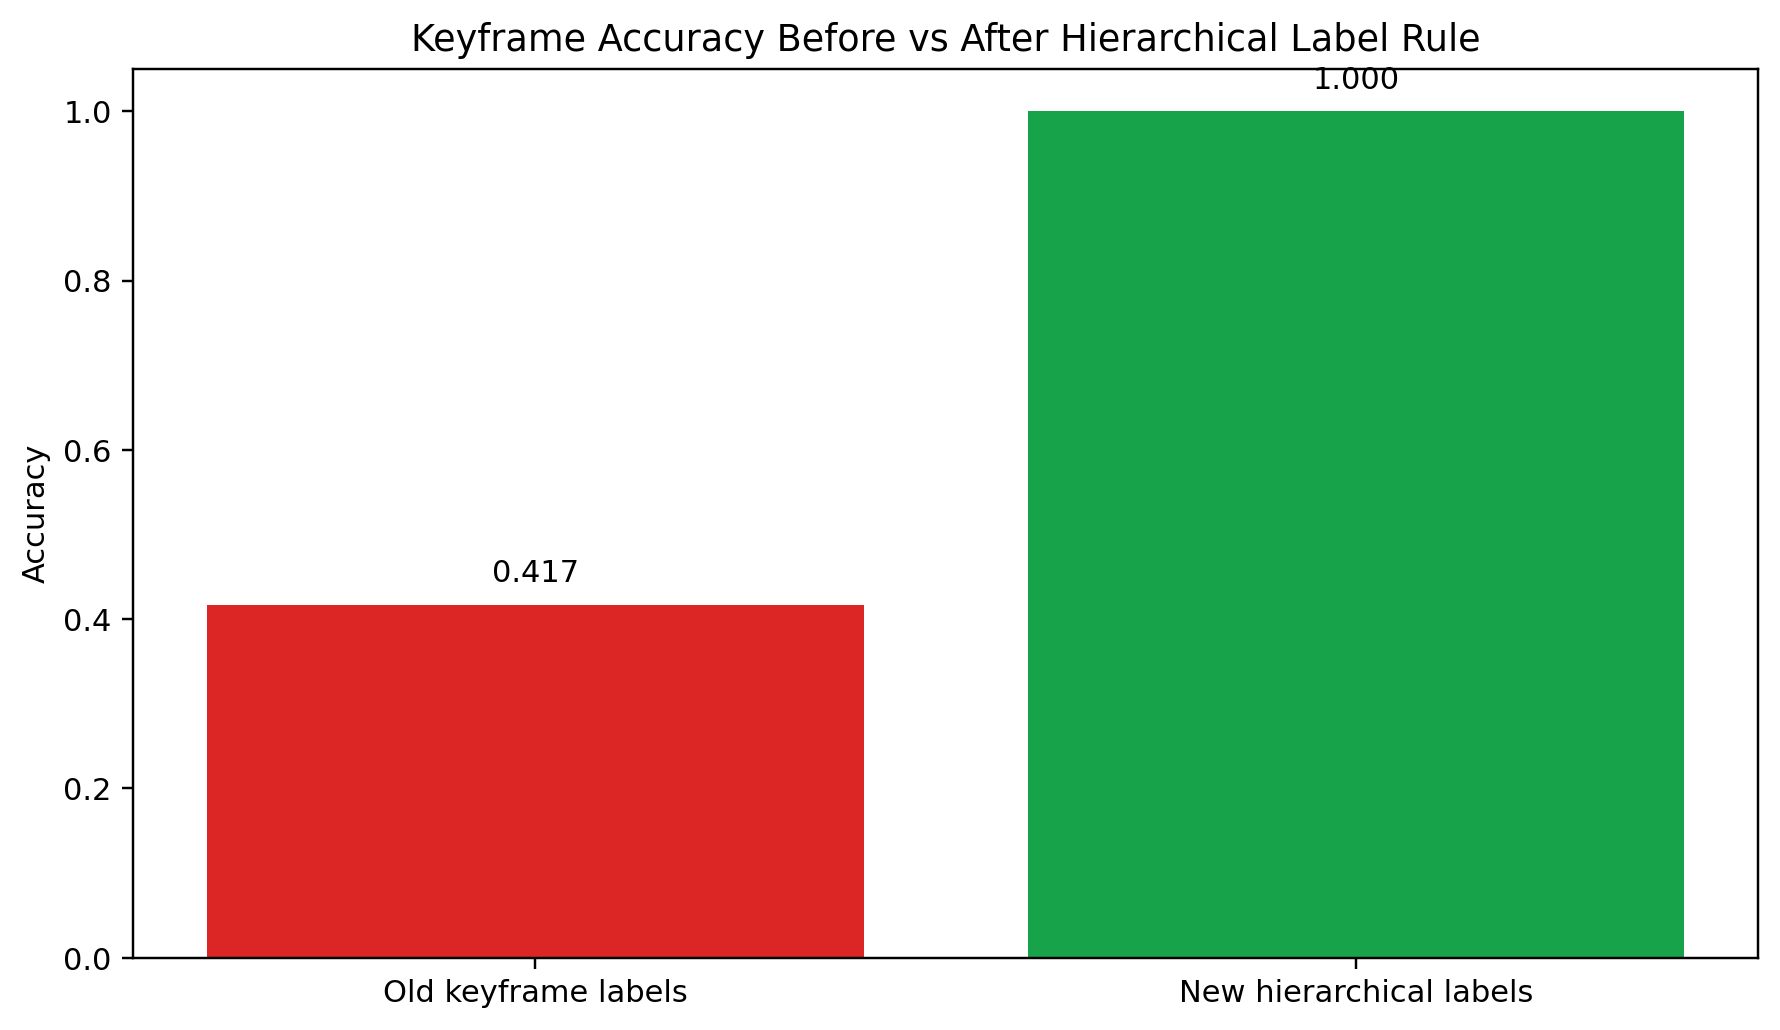

Values plotted in this chart, from the file beside it:
filename, k, old_true, new_true, pred, old_correct, new_correct, jsr_db, isr_db, inr_db
sim_keyframe_01_k0001_mod_none.png, 1, mod, none, none, 0, 1, -49.12, -12.17, 26.95
sim_keyframe_02_k0007_mod_none.png, 7, mod, none, none, 0, 1, -48.02, -9.881, 28.14
sim_keyframe_03_k0194_mod_none.png, 194, mod, none, none, 0, 1, -50.31, -13.2, 27.11
sim_keyframe_04_k0258_tone_tone.png, 258, tone, tone, tone, 1, 1, 10.88, -14.61, 49.59
sim_keyframe_05_k0260_tone_tone.png, 260, tone, tone, tone, 1, 1, 11.17, -14.93, 49.89
sim_keyframe_06_k0384_tone_none.png, 384, tone, none, none, 0, 1, -22.68, -45.98, 13.3
sim_keyframe_07_k0478_tone_tone.png, 478, tone, tone, tone, 1, 1, -2.54, -11.98, 36.95
sim_keyframe_08_k0564_tone_tone.png, 564, tone, tone, tone, 1, 1, -7.029, -11.24, 31.93
sim_keyframe_09_k0565_tone_tone.png, 565, tone, tone, tone, 1, 1, -7.119, -11.11, 31.77
sim_keyframe_10_k0575_mod_none.png, 575, mod, none, none, 0, 1, -48, -9.853, 28.15
sim_keyframe_11_k0654_mod_none.png, 654, mod, none, none, 0, 1, -48.22, -10.01, 28.21
sim_keyframe_12_k0656_mod_none.png, 656, mod, none, none, 0, 1, -48.05, -9.627, 28.42
